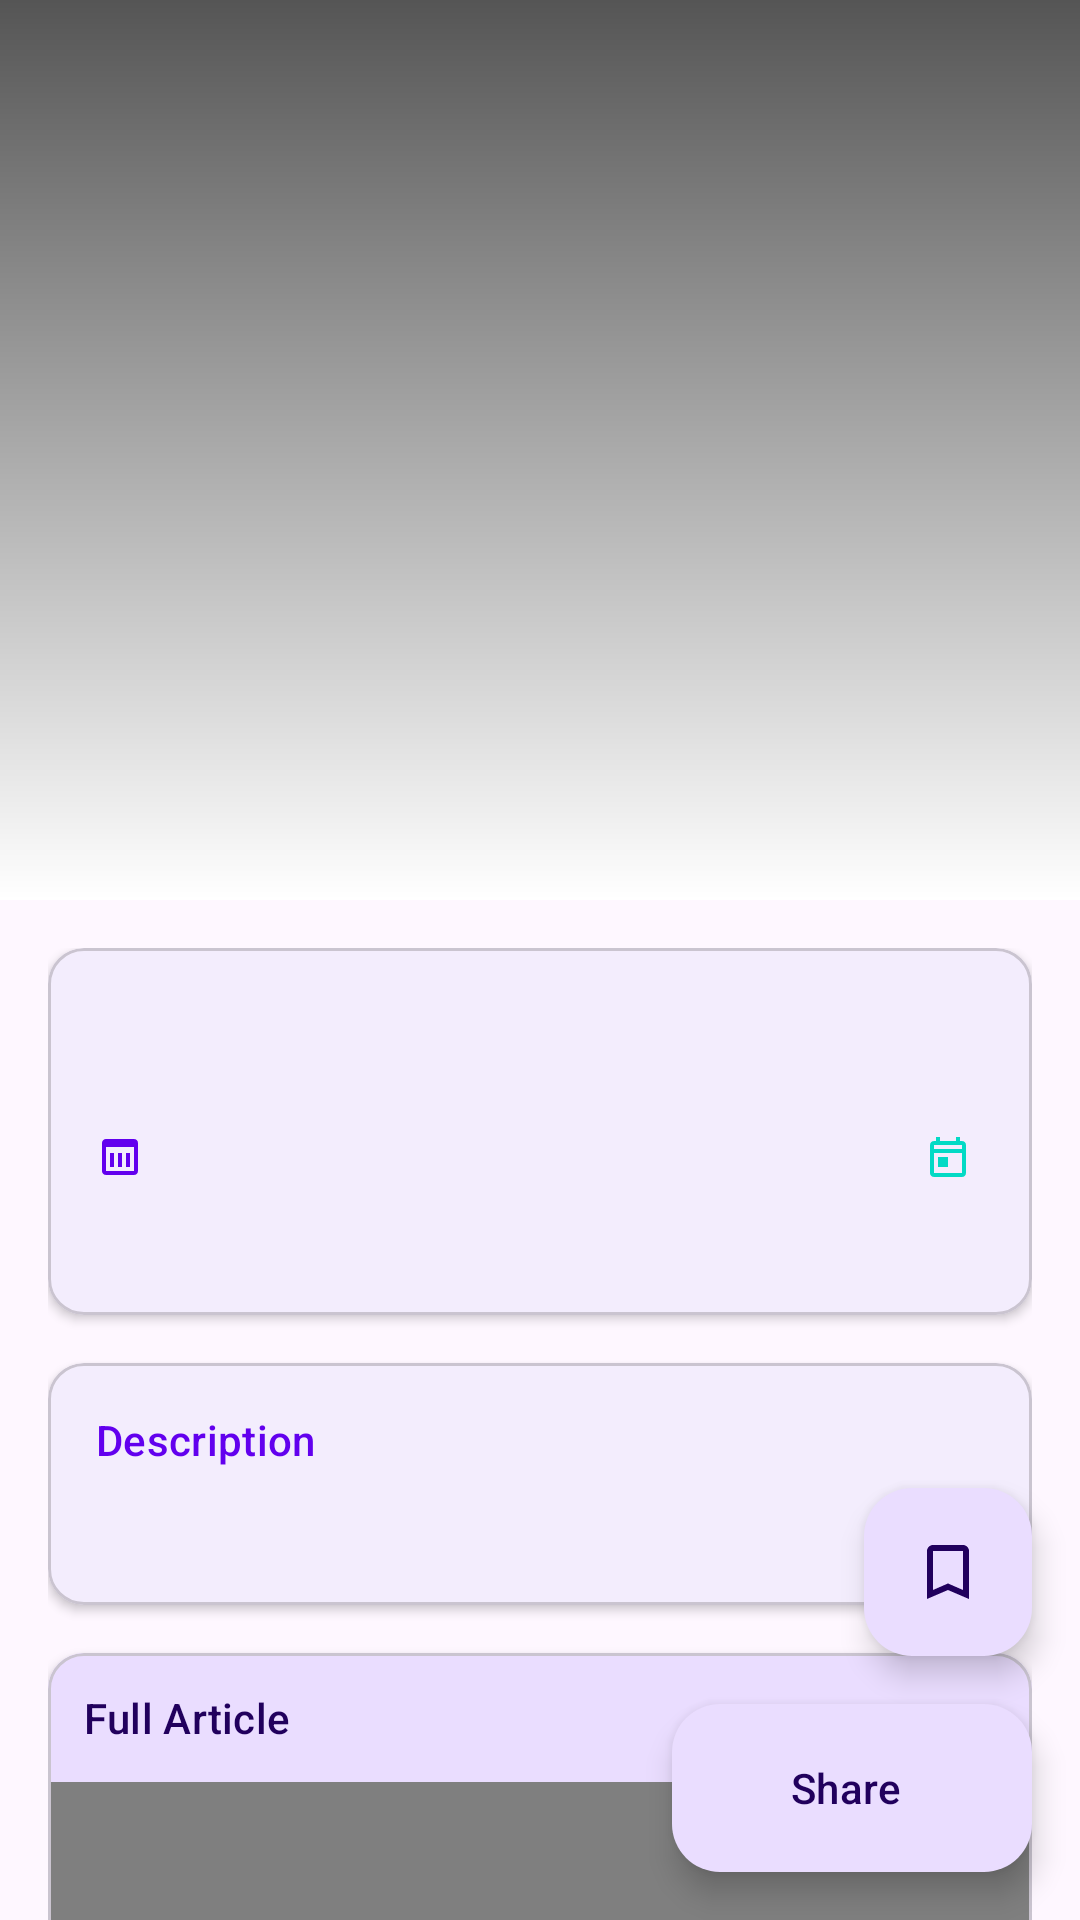

Reconstruct the res/layout file that produces this screen, plus the resources it refers to.
<!-- AndroidManifest.xml: activity theme Theme.DailyNews -->
<!-- res/layout/activity_detail.xml -->
<?xml version="1.0" encoding="utf-8"?>
<androidx.coordinatorlayout.widget.CoordinatorLayout xmlns:android="http://schemas.android.com/apk/res/android"
    xmlns:app="http://schemas.android.com/apk/res-auto"
    xmlns:tools="http://schemas.android.com/tools"
    android:layout_width="match_parent"
    android:layout_height="match_parent"
    android:fitsSystemWindows="true">

    <com.google.android.material.appbar.AppBarLayout
        android:id="@+id/appBarLayout"
        android:layout_width="match_parent"
        android:layout_height="wrap_content"
        android:fitsSystemWindows="true"
        app:liftOnScroll="true">

        <com.google.android.material.appbar.CollapsingToolbarLayout
            android:id="@+id/collapsingToolbar"
            android:layout_width="match_parent"
            android:layout_height="300dp"
            android:fitsSystemWindows="true"
            app:contentScrim="?attr/colorPrimary"
            app:expandedTitleMarginEnd="64dp"
            app:expandedTitleMarginStart="48dp"
            app:layout_scrollFlags="scroll|exitUntilCollapsed|snap">

            <ImageView
                android:id="@+id/ivArticleImage"
                android:layout_width="match_parent"
                android:layout_height="match_parent"
                android:contentDescription="@string/article_image"
                android:fitsSystemWindows="true"
                android:scaleType="centerCrop"
                app:layout_collapseMode="parallax" />

            <View
                android:layout_width="match_parent"
                android:layout_height="match_parent"
                android:background="@drawable/gradient_overlay"
                app:layout_collapseMode="parallax" />

            <androidx.appcompat.widget.Toolbar
                android:id="@+id/toolbar"
                android:layout_width="match_parent"
                android:layout_height="?attr/actionBarSize"
                app:layout_collapseMode="pin"
                app:navigationIcon="@drawable/ic_back"
                app:popupTheme="@style/ThemeOverlay.AppCompat.Light" />

        </com.google.android.material.appbar.CollapsingToolbarLayout>

    </com.google.android.material.appbar.AppBarLayout>

    <androidx.core.widget.NestedScrollView
        android:layout_width="match_parent"
        android:layout_height="match_parent"
        app:layout_behavior="@string/appbar_scrolling_view_behavior">

        <LinearLayout
            android:layout_width="match_parent"
            android:layout_height="wrap_content"
            android:orientation="vertical"
            android:padding="16dp">

            <com.google.android.material.card.MaterialCardView
                android:layout_width="match_parent"
                android:layout_height="wrap_content"
                android:layout_marginBottom="16dp"
                app:cardCornerRadius="12dp"
                app:cardElevation="2dp">

                <LinearLayout
                    android:layout_width="match_parent"
                    android:layout_height="wrap_content"
                    android:orientation="vertical"
                    android:padding="16dp">

                    <TextView
                        android:id="@+id/tvArticleTitle"
                        android:layout_width="match_parent"
                        android:layout_height="wrap_content"
                        android:textAppearance="@style/TextAppearance.Material3.HeadlineSmall"
                        android:textColor="?attr/colorOnSurface"
                        android:textStyle="bold"
                        tools:text="Article Title Goes Here" />

                    <LinearLayout
                        android:layout_width="match_parent"
                        android:layout_height="wrap_content"
                        android:layout_marginTop="12dp"
                        android:orientation="horizontal">

                        <ImageView
                            android:layout_width="16dp"
                            android:layout_height="16dp"
                            android:layout_gravity="center_vertical"
                            android:contentDescription="@string/source_icon"
                            android:src="@drawable/ic_source"
                            app:tint="?attr/colorPrimary" />

                        <TextView
                            android:id="@+id/tvSource"
                            android:layout_width="0dp"
                            android:layout_height="wrap_content"
                            android:layout_marginStart="4dp"
                            android:layout_weight="1"
                            android:textAppearance="@style/TextAppearance.Material3.BodyMedium"
                            android:textColor="?attr/colorPrimary"
                            android:textStyle="bold"
                            tools:text="CNN News" />

                        <ImageView
                            android:layout_width="16dp"
                            android:layout_height="16dp"
                            android:layout_gravity="center_vertical"
                            android:layout_marginStart="16dp"
                            android:contentDescription="@string/date_icon"
                            android:src="@drawable/ic_calendar"
                            app:tint="?attr/colorSecondary" />

                        <TextView
                            android:id="@+id/tvPublishedAt"
                            android:layout_width="wrap_content"
                            android:layout_height="wrap_content"
                            android:layout_marginStart="4dp"
                            android:textAppearance="@style/TextAppearance.Material3.BodySmall"
                            android:textColor="?attr/colorOnSurfaceVariant"
                            tools:text="2 hours ago" />

                    </LinearLayout>

                    <TextView
                        android:id="@+id/tvAuthor"
                        android:layout_width="match_parent"
                        android:layout_height="wrap_content"
                        android:layout_marginTop="8dp"
                        android:textAppearance="@style/TextAppearance.Material3.BodyMedium"
                        android:textColor="?attr/colorOnSurfaceVariant"
                        android:textStyle="italic"
                        tools:text="By John Doe" />

                </LinearLayout>

            </com.google.android.material.card.MaterialCardView>

            <com.google.android.material.card.MaterialCardView
                android:layout_width="match_parent"
                android:layout_height="wrap_content"
                android:layout_marginBottom="16dp"
                app:cardCornerRadius="12dp"
                app:cardElevation="2dp">

                <LinearLayout
                    android:layout_width="match_parent"
                    android:layout_height="wrap_content"
                    android:orientation="vertical"
                    android:padding="16dp">

                    <TextView
                        android:layout_width="match_parent"
                        android:layout_height="wrap_content"
                        android:text="@string/description"
                        android:textAppearance="@style/TextAppearance.Material3.LabelLarge"
                        android:textColor="?attr/colorPrimary" />

                    <TextView
                        android:id="@+id/tvDescription"
                        android:layout_width="match_parent"
                        android:layout_height="wrap_content"
                        android:layout_marginTop="8dp"
                        android:lineSpacingExtra="4dp"
                        android:textAppearance="@style/TextAppearance.Material3.BodyLarge"
                        android:textColor="?attr/colorOnSurface"
                        tools:text="Article description goes here..." />

                </LinearLayout>

            </com.google.android.material.card.MaterialCardView>

            <com.google.android.material.card.MaterialCardView
                android:id="@+id/cardWebView"
                android:layout_width="match_parent"
                android:layout_height="wrap_content"
                app:cardCornerRadius="12dp"
                app:cardElevation="2dp">

                <LinearLayout
                    android:layout_width="match_parent"
                    android:layout_height="wrap_content"
                    android:orientation="vertical">

                    <LinearLayout
                        android:layout_width="match_parent"
                        android:layout_height="wrap_content"
                        android:background="?attr/colorPrimaryContainer"
                        android:orientation="horizontal"
                        android:padding="12dp">

                        <TextView
                            android:layout_width="0dp"
                            android:layout_height="wrap_content"
                            android:layout_gravity="center_vertical"
                            android:layout_weight="1"
                            android:text="@string/full_article"
                            android:textAppearance="@style/TextAppearance.Material3.LabelLarge"
                            android:textColor="?attr/colorOnPrimaryContainer" />

                        <com.google.android.material.progressindicator.CircularProgressIndicator
                            android:id="@+id/webViewProgress"
                            android:layout_width="24dp"
                            android:layout_height="24dp"
                            android:indeterminate="true"
                            android:visibility="gone"
                            app:indicatorSize="24dp"
                            app:trackThickness="2dp" />

                    </LinearLayout>

                    <WebView
                        android:id="@+id/webView"
                        android:layout_width="match_parent"
                        android:layout_height="400dp" />

                </LinearLayout>

            </com.google.android.material.card.MaterialCardView>

        </LinearLayout>

    </androidx.core.widget.NestedScrollView>

    <com.google.android.material.floatingactionbutton.ExtendedFloatingActionButton
        android:id="@+id/fabShare"
        android:layout_width="wrap_content"
        android:layout_height="wrap_content"
        android:layout_gravity="bottom|end"
        android:layout_margin="16dp"
        android:contentDescription="@string/share_article"
        android:text="@string/share"
        app:icon="@drawable/ic_share" />

    <com.google.android.material.floatingactionbutton.FloatingActionButton
        android:id="@+id/fabSave"
        android:layout_width="wrap_content"
        android:layout_height="wrap_content"
        android:layout_gravity="bottom|end"
        android:layout_marginEnd="16dp"
        android:layout_marginBottom="88dp"
        android:contentDescription="@string/save_article"
        app:srcCompat="@drawable/ic_bookmark_border" />

</androidx.coordinatorlayout.widget.CoordinatorLayout>
<!-- resources referenced by this layout -->
<resources>
  <!-- drawable gradient_overlay (drawable) -->
  <?xml version="1.0" encoding="utf-8"?>
  <shape xmlns:android="http://schemas.android.com/apk/res/android">
      <gradient
          android:angle="90"
          android:endColor="#AA000000"
          android:startColor="@android:color/transparent"
          android:type="linear" />
  </shape>
  <!-- drawable ic_bookmark_border (drawable) -->
  <?xml version="1.0" encoding="utf-8"?>
  <vector xmlns:android="http://schemas.android.com/apk/res/android"
      android:width="24dp"
      android:height="24dp"
      android:viewportWidth="24"
      android:viewportHeight="24"
      android:tint="?attr/colorControlNormal">
      <path
          android:fillColor="@android:color/white"
          android:pathData="M17,3H7C5.9,3 5,3.9 5,5v16l7,-3 7,3V5C19,3.9 18.1,3 17,3zM17,18l-5,-2.18L7,18V5h10V18z"/>
  </vector>
  <!-- drawable ic_calendar (drawable) -->
  <vector xmlns:android="http://schemas.android.com/apk/res/android"
      android:width="24dp"
      android:height="24dp"
      android:viewportWidth="24"
      android:viewportHeight="24">
      <path
          android:fillColor="#FF000000"
          android:pathData="M19,4h-1V2h-2v2H8V2H6v2H5C3.89,4 3.01,4.9 3.01,6L3,20c0,1.1 0.89,2 2,2h14c1.1,0 2,-0.9 2,-2V6C21,4.9 20.1,4 19,4zM19,20H5V10h14V20zM19,8H5V6h14V8zM7,12h5v5H7V12z" />
  </vector>
  <!-- drawable ic_source (drawable) -->
  <vector xmlns:android="http://schemas.android.com/apk/res/android"
      android:width="24dp"
      android:height="24dp"
      android:viewportWidth="24"
      android:viewportHeight="24">
      <path
          android:fillColor="#FF000000"
          android:pathData="M19,3H5C3.89,3 3,3.9 3,5v14c0,1.1 0.89,2 2,2h14c1.1,0 2,-0.9 2,-2V5C21,3.9 20.11,3 19,3zM19,19H5V7h14V19zM7,10h2v7H7V10zM11,10h2v7h-2V10zM15,10h2v7h-2V10z" />
  </vector>
  <string name="article_image">Article Image</string>
  <string name="date_icon">Date Icon</string>
  <string name="description">Description</string>
  <string name="full_article">Full Article</string>
  <string name="save_article">Save Article</string>
  <string name="share">Share</string>
  <string name="share_article">Share Article</string>
  <string name="source_icon">Source Icon</string>
  <style name="Theme.DailyNews" parent="Theme.Material3.DayNight.NoActionBar">
          
          <item name="colorPrimary">@color/purple_500</item>
          <item name="colorPrimaryVariant">@color/purple_700</item>
          <item name="colorOnPrimary">@color/white</item>
          
          <item name="colorSecondary">@color/teal_200</item>
          <item name="colorSecondaryVariant">@color/teal_700</item>
          <item name="colorOnSecondary">@color/black</item>
          
          <item name="android:statusBarColor">@android:color/transparent</item>
          <item name="android:windowLightStatusBar">true</item>
          
          <item name="colorSurface">@color/white</item>
          <item name="colorOnSurface">@color/black</item>
  
      </style>
  <color name="purple_500">#FF6200EE</color>
  <color name="purple_700">#FF3700B3</color>
  <color name="white">#FFFFFFFF</color>
  <color name="teal_200">#FF03DAC5</color>
  <color name="teal_700">#FF018786</color>
  <color name="black">#FF000000</color>
</resources>
